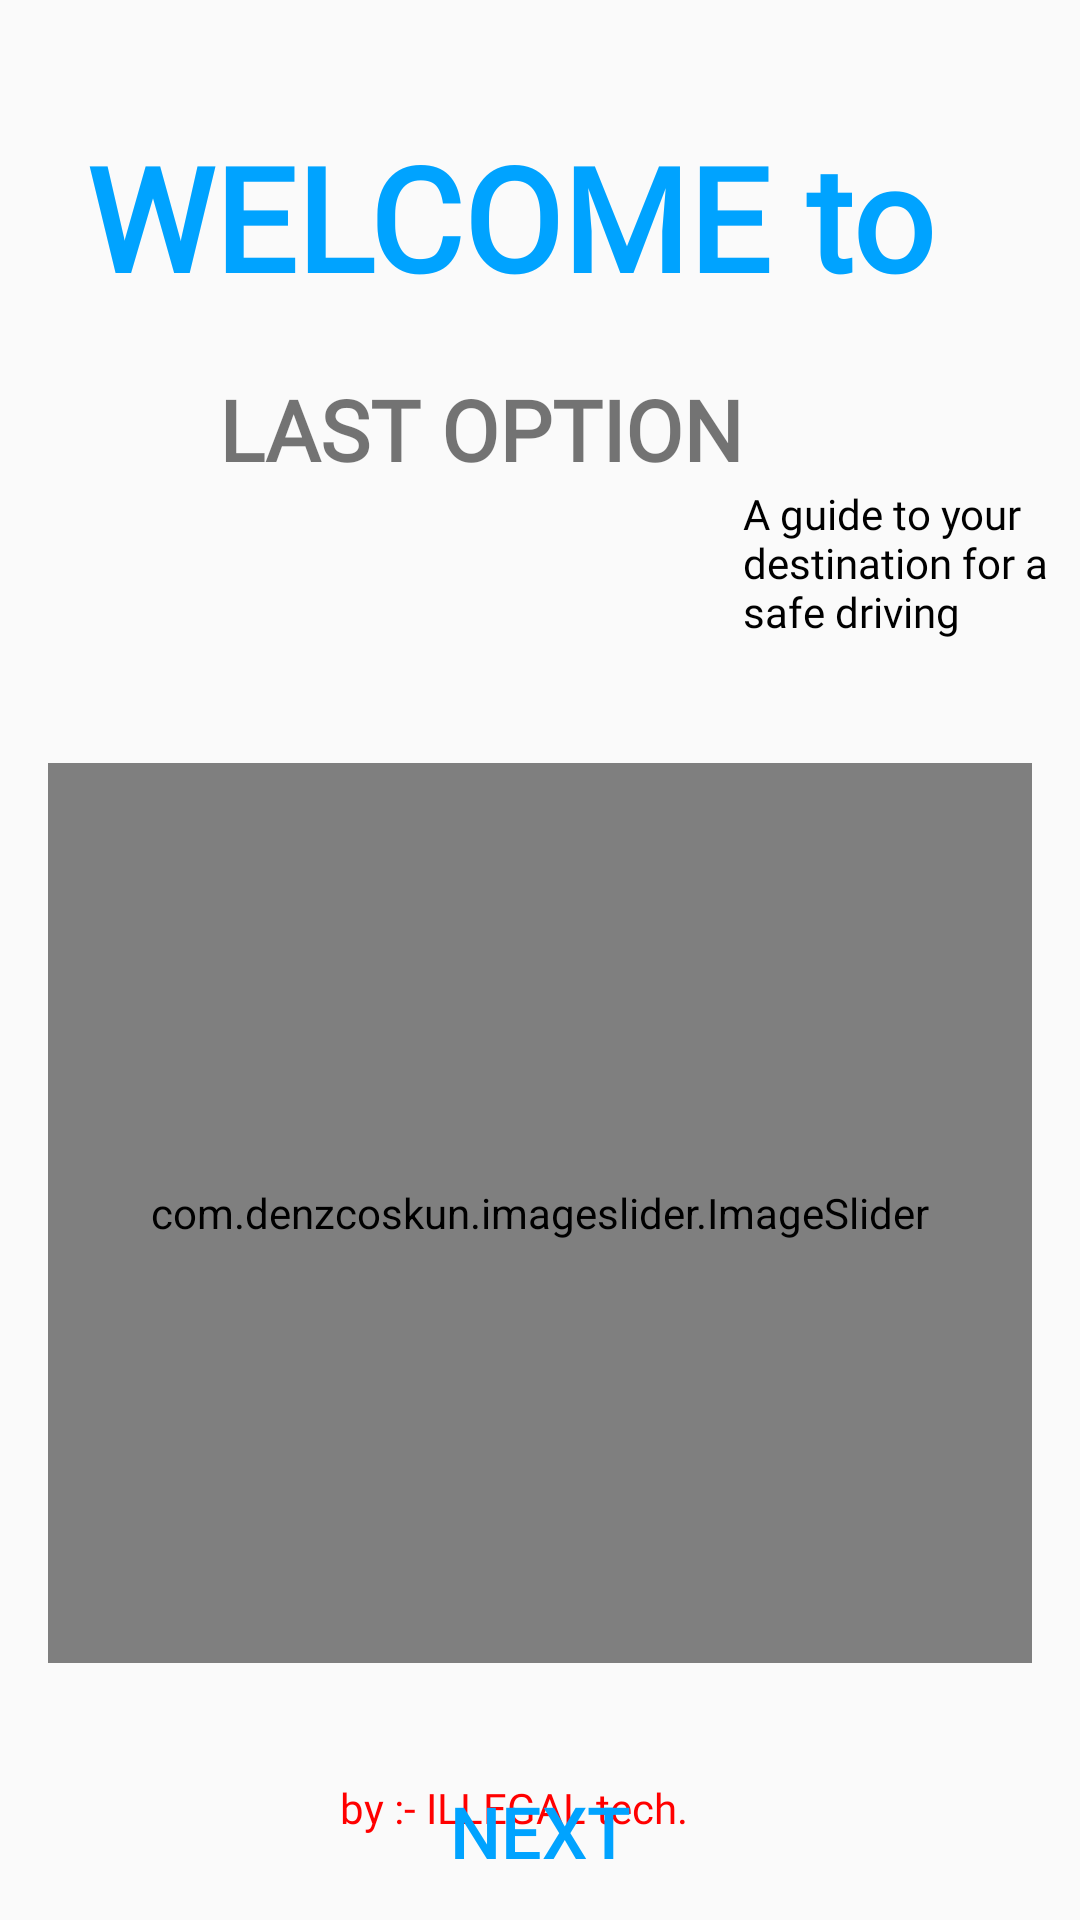

Android layout source for this screen:
<!-- AndroidManifest.xml: application theme Theme.Lastoption -->
<!-- res/layout/activity_splashscreen.xml -->
<?xml version="1.0" encoding="utf-8"?>
<androidx.constraintlayout.widget.ConstraintLayout xmlns:android="http://schemas.android.com/apk/res/android"
    xmlns:app="http://schemas.android.com/apk/res-auto"
    xmlns:tools="http://schemas.android.com/tools"
    android:id="@+id/main"
    android:layout_width="match_parent"
    android:layout_height="match_parent"
    tools:context=".splashscreen">

    <TextView
        android:id="@+id/textView"
        android:layout_width="wrap_content"
        android:layout_height="wrap_content"
        android:layout_marginTop="40dp"
        android:fontFamily="@font/love_ya_like_a_sister"
        android:text="WELCOME to"
        android:textColor="@color/blue"
        android:textStyle="bold"
        android:textSize="48dp"
        app:layout_constraintEnd_toEndOf="parent"
        app:layout_constraintHorizontal_bias="0.371"
        app:layout_constraintStart_toStartOf="parent"
        app:layout_constraintTop_toTopOf="parent" />

    <TextView
        android:id="@+id/textView2"
        android:layout_width="wrap_content"
        android:layout_height="wrap_content"
        android:layout_marginTop="20dp"
        android:fontFamily="@font/montserrat_mediumitalic"
        android:text="LAST OPTION"
        android:textSize="28dp"
        android:textStyle="bold"
        app:layout_constraintEnd_toEndOf="parent"

        app:layout_constraintHorizontal_bias="0.393"
        app:layout_constraintStart_toStartOf="parent"
        app:layout_constraintTop_toBottomOf="@+id/textView" />

    <TextView
        android:id="@+id/textView3"
        android:layout_width="120dp"
        android:layout_height="wrap_content"
        android:textColor="@color/black"
        android:fontFamily="@font/montserrat_alternates_thin"
        android:text="A guide to your destination for a safe driving"
        app:layout_constraintStart_toEndOf="@+id/textView2"
        app:layout_constraintTop_toBottomOf="@+id/textView2" />
    <com.denzcoskun.imageslider.ImageSlider
        android:id="@+id/image_slider"
        android:layout_width="match_parent"
        android:background="@drawable/edit_text_blue"
        android:layout_height="300dp"
        android:layout_marginTop="150dp"
        app:iss_auto_cycle="true"
        app:iss_period="1000"
        app:iss_delay="1000"
        app:iss_text_align="CENTER"
        android:layout_marginStart="16dp"
        android:layout_marginEnd="16dp"
        app:layout_constraintStart_toStartOf="parent"
        app:layout_constraintEnd_toEndOf="parent"
        app:layout_constraintTop_toBottomOf="@id/textView"/>

    <androidx.appcompat.widget.AppCompatButton
        android:id="@+id/nextbtn"
        android:layout_width="match_parent"
        android:layout_height="wrap_content"
        android:layout_marginTop="32dp"
        android:background="@drawable/edit_text_blue"
        android:textSize="24sp"
        android:textColor="@color/blue"
        android:drawableEnd="@drawable/rightarrow"
        android:text="NEXT"
        app:layout_constraintEnd_toEndOf="@+id/image_slider"
        app:layout_constraintStart_toStartOf="@+id/image_slider"
        app:layout_constraintTop_toBottomOf="@+id/image_slider" />

    <TextView
        android:id="@+id/textView4"
        android:layout_width="wrap_content"
        android:layout_height="wrap_content"
        android:layout_marginBottom="28dp"
        android:text="by :- ILLEGAL tech."
        android:textColor="@color/red"
        android:fontFamily="@font/montserrat_light"
        app:layout_constraintBottom_toBottomOf="parent"
        app:layout_constraintEnd_toEndOf="@+id/nextbtn"
        app:layout_constraintHorizontal_bias="0.464"
        app:layout_constraintStart_toStartOf="@+id/nextbtn" />
</androidx.constraintlayout.widget.ConstraintLayout>
<!-- resources referenced by this layout -->
<resources>
  <color name="black">#FF000000</color>
  <color name="blue">#00A3FF</color>
  <color name="red">#FF0000</color>
  <style name="Theme.Lastoption" parent="Base.Theme.Lastoption" />
  <style name="Base.Theme.Lastoption" parent="Base.Theme.AppCompat.Light.DarkActionBar">
          
          
      </style>
</resources>
